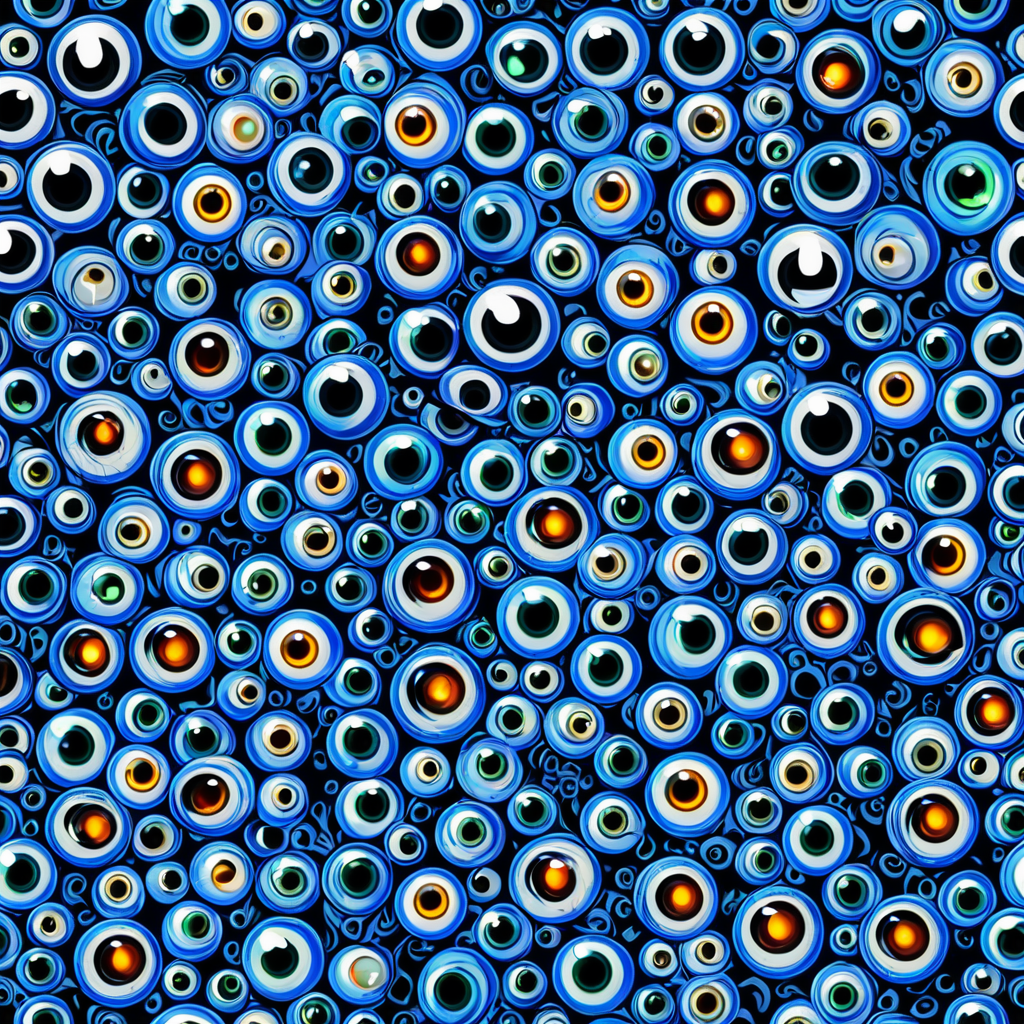
Generation parameters embedded in this image by AUTOMATIC1111 Stable Diffusion web UI or a fork of it (Forge, ...) (PNG 'parameters' text chunk):
<lora:seamless_texture:1> smlstxtr,  Halloween themed Eyeballs, (Luminism:1.1) (Anime/Manga:1.3) seamless texture
Negative prompt: bad hands, bad feet, bad faces, weird arms and legs, tattoo, statue, picture frame, anime, cartoon
Steps: 30, Sampler: DPM++ 2M, Schedule type: Karras, CFG scale: 7, Seed: 3952815513, Size: 1024x1024, Model hash: 33e58e8668, Model: Juggernaut-XI-byRunDiffusion, Token merging ratio: 0.1, Lora hashes: "seamless_texture: 14f7c93cfec7", Version: v1.10.1